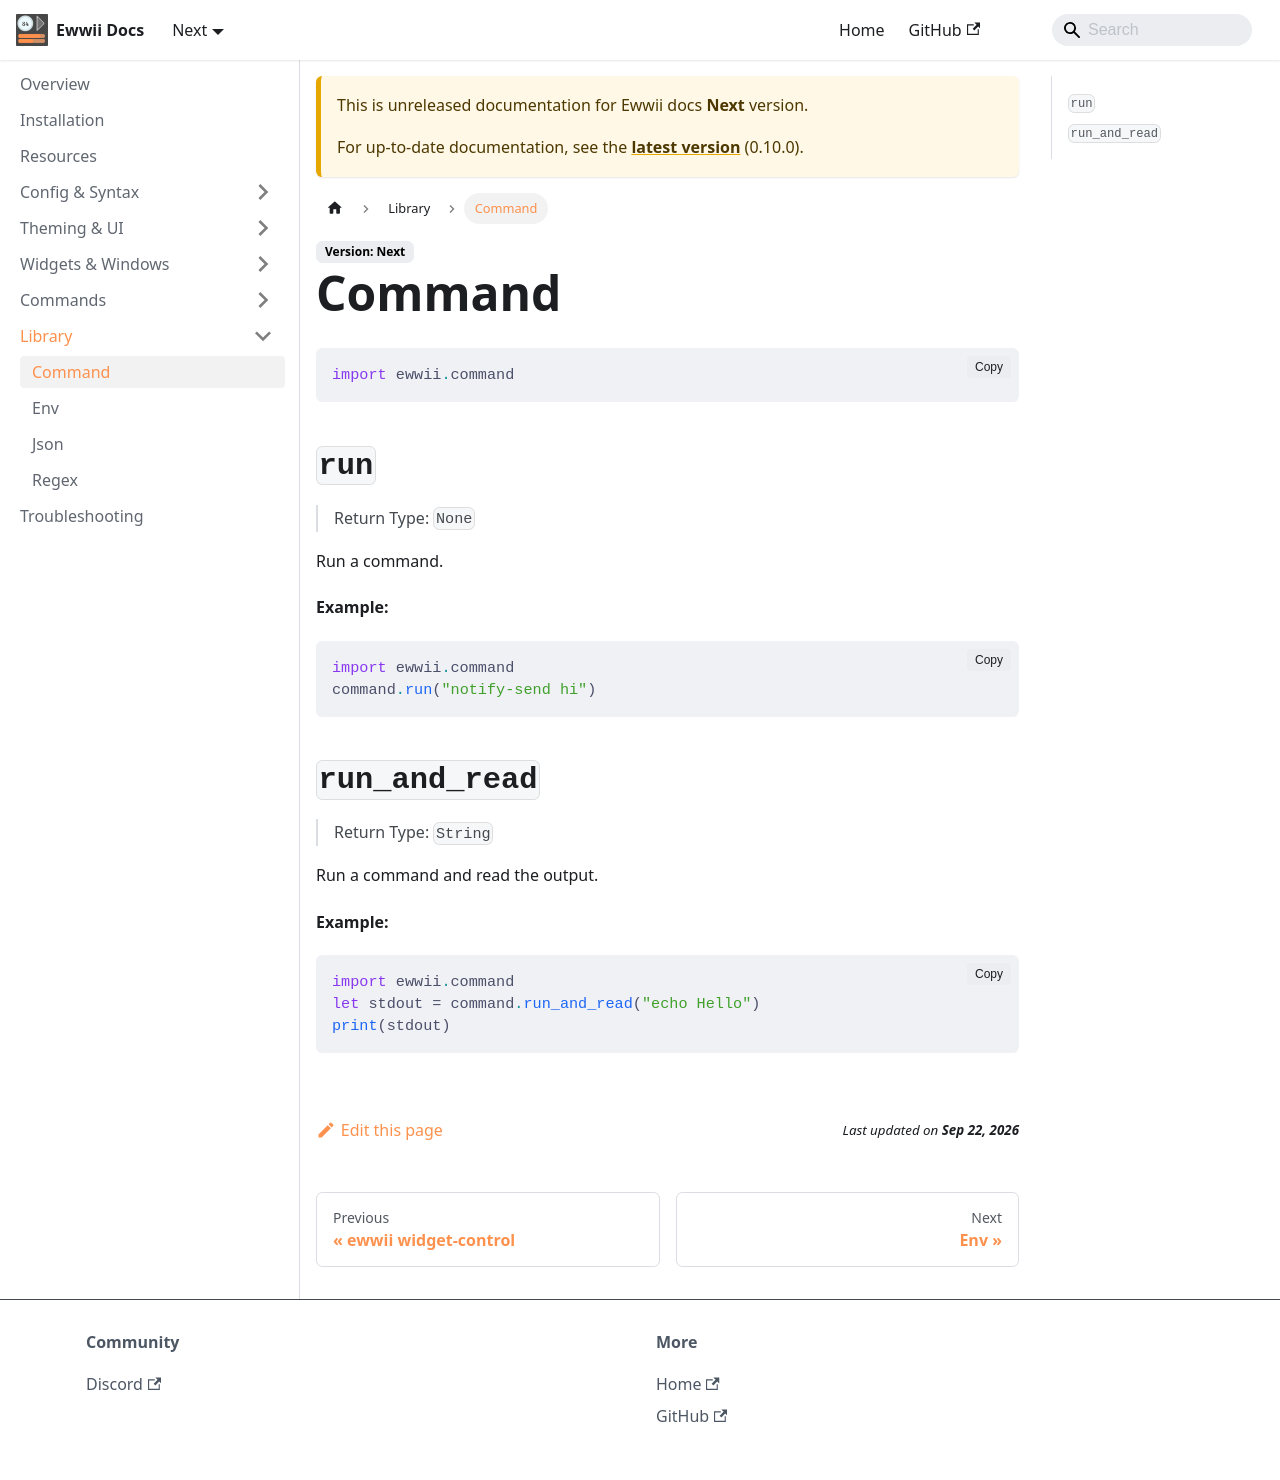

repository: Ewwii-sh/docs · page: next/library/command/index.html · generator: docusaurus

# Command

```nbcl
import ewwii.command
```

## `run`

> Return Type: `None`

Run a command.

**Example:**

```nbcl
import ewwii.command
command.run("notify-send hi")
```

## `run_and_read`

> Return Type: `String`

Run a command and read the output.

**Example:**

```nbcl
import ewwii.command
let stdout = command.run_and_read("echo Hello")
print(stdout)
```
